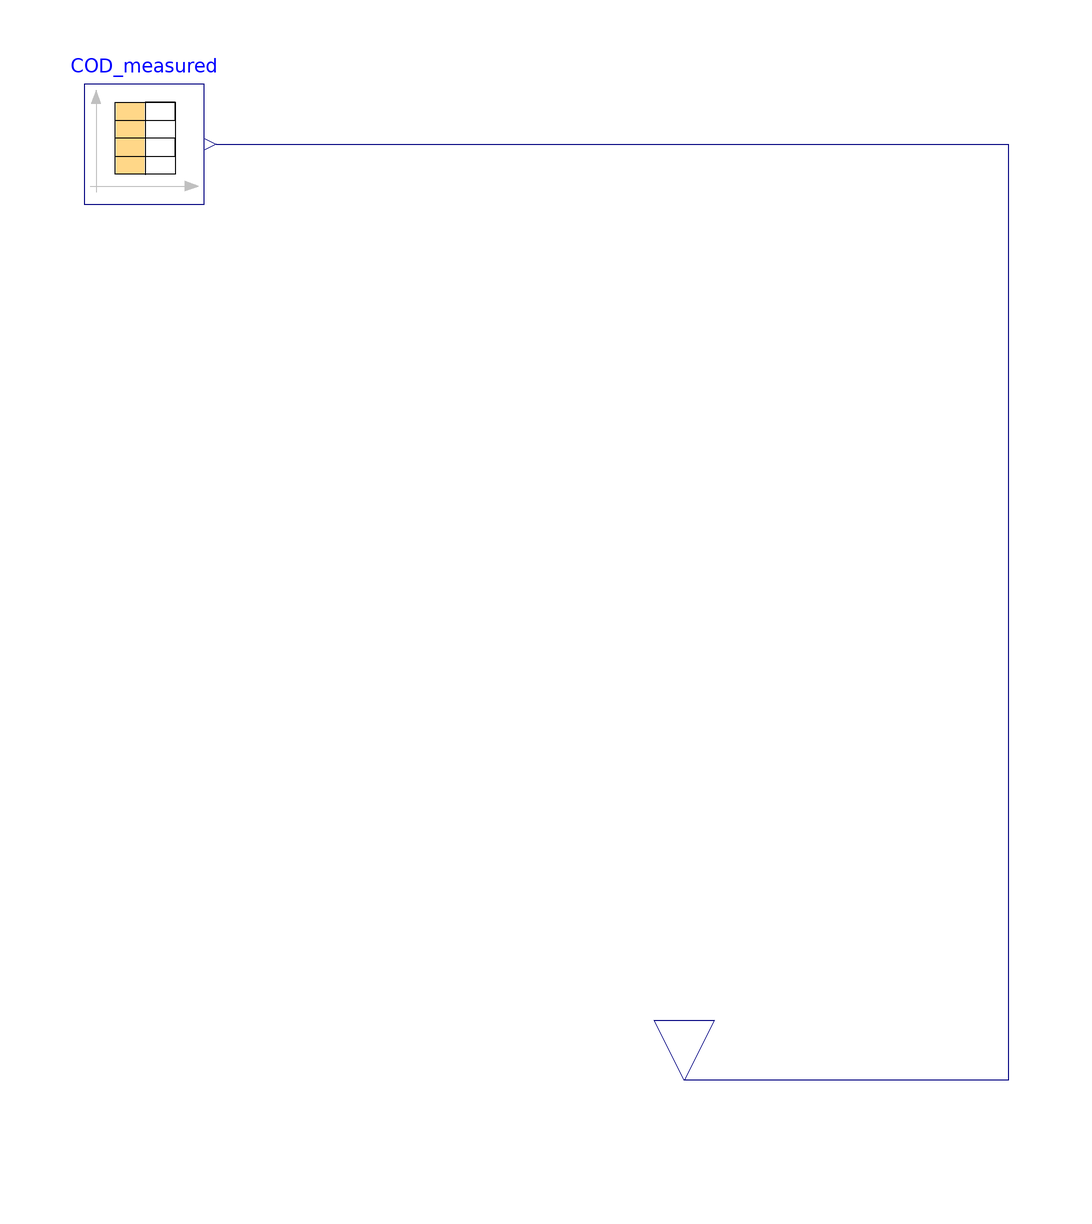

Above is the diagram view of the following Modelica model: its components placed by their Placement annotations and its connect equations drawn as lines.

model Probe_COD
      extends ADM1.Icons.Probe_measurements;
      Modelica.Blocks.Sources.CombiTimeTable COD_measured(columns = integer({2}), extrapolation = Modelica.Blocks.Types.Extrapolation.NoExtrapolation, fileName = "D:/Arianna/Documents/Modelica Models/ProbeCOD_meas.txt", smoothness = Modelica.Blocks.Types.Smoothness.LinearSegments, startTime = 0, table = [0, 0; 1, 1; 2, 4], tableName = "ProbeCOD_meas", tableOnFile = true, timeEvents = Modelica.Blocks.Types.TimeEvents.Always, timeScale = 86400, verboseExtrapolation = true, verboseRead = true) annotation(
        Placement(visible = true, transformation(origin = {-90, 60}, extent = {{-10, -10}, {10, 10}}, rotation = 0)));
      Modelica.Blocks.Interfaces.RealOutput y_COD annotation(
        Placement(visible = true, transformation(origin = {0, -96}, extent = {{-10, -10}, {10, 10}}, rotation = 270), iconTransformation(origin = {0, -90}, extent = {{-10, -10}, {10, 10}}, rotation = 270)));
    equation
      connect(COD_measured.y[1], y_COD) annotation(
        Line(points = {{-78, 60}, {54, 60}, {54, -96}, {0, -96}}, color = {0, 0, 127}));
      annotation(
        Diagram);
    end Probe_COD;